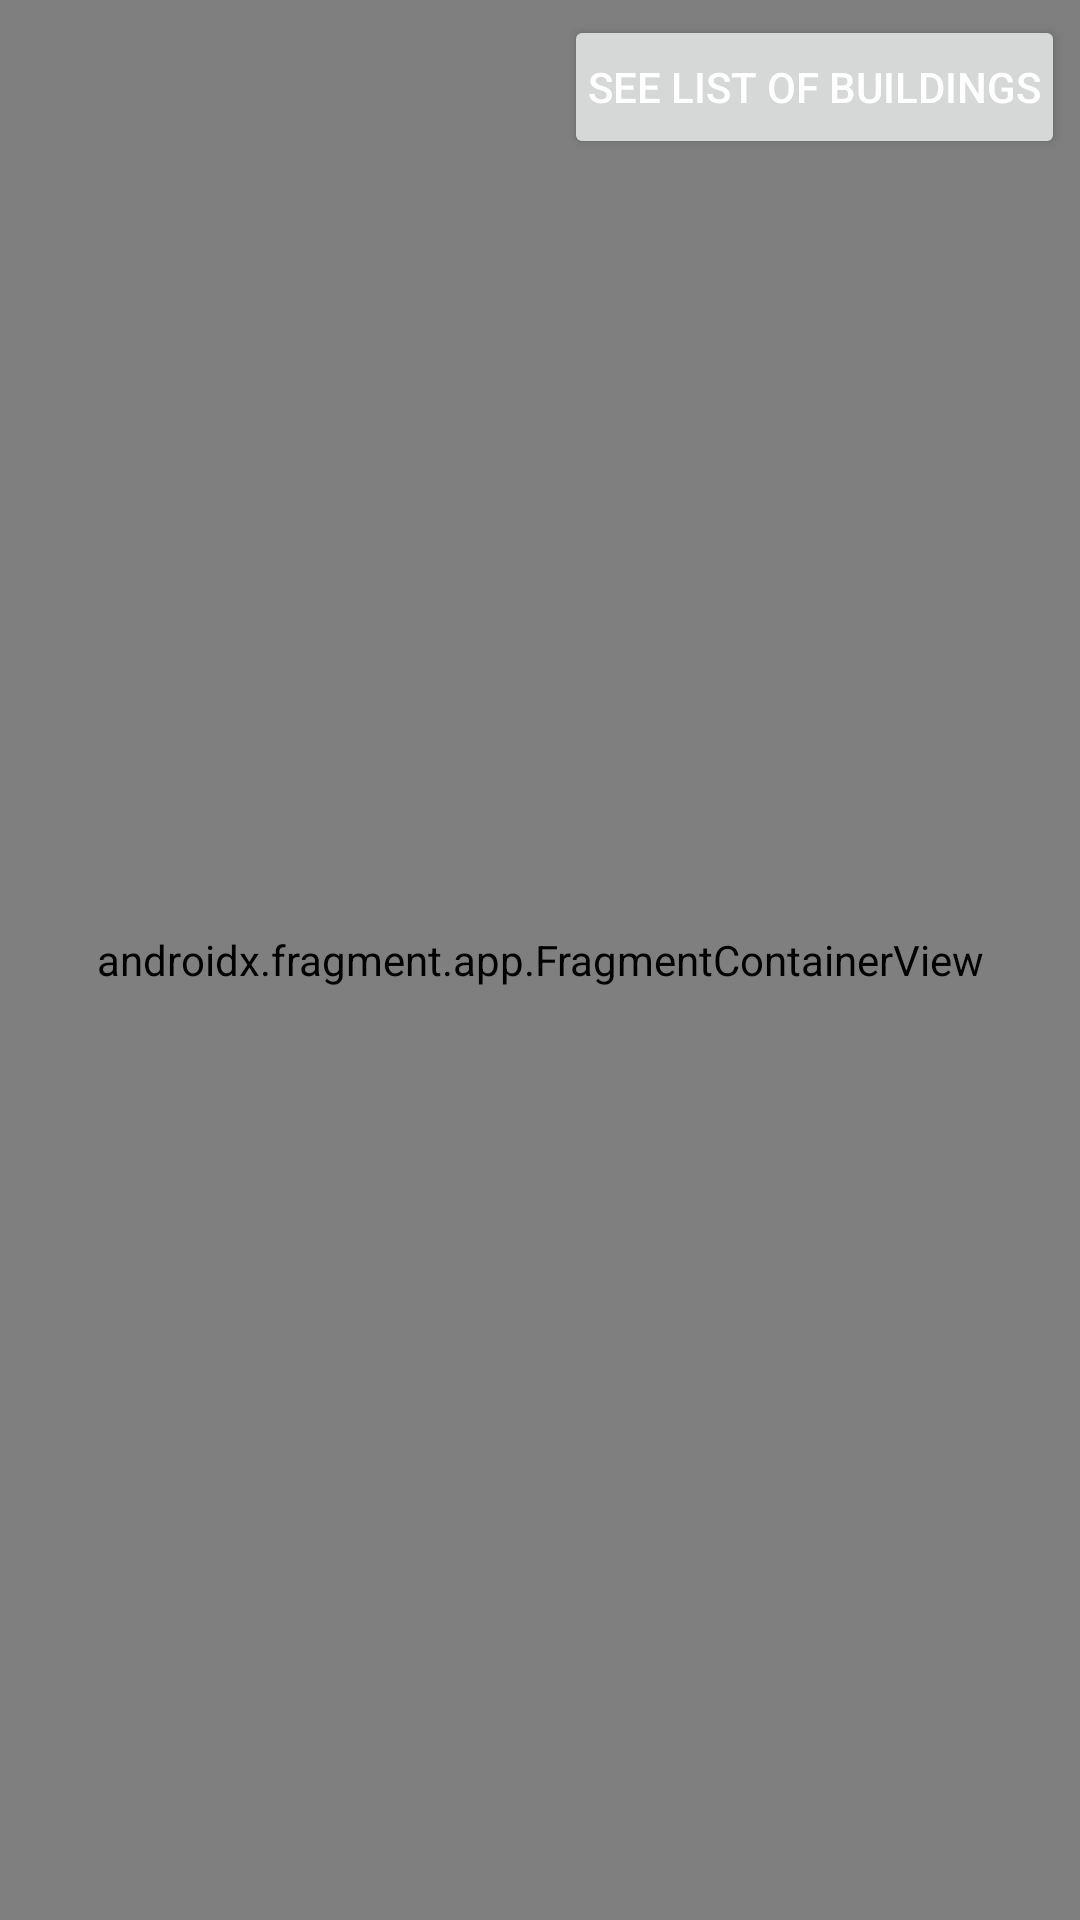

This screen was rendered from an Android layout file. Write that file and the resources it references.
<!-- AndroidManifest.xml: application theme Theme.Covider -->
<!-- res/layout/fragment_maps.xml -->
<?xml version="1.0" encoding="utf-8"?>
<RelativeLayout xmlns:android="http://schemas.android.com/apk/res/android"
    android:layout_width="match_parent"
    android:layout_height="match_parent"
    android:orientation="vertical">

    <androidx.fragment.app.FragmentContainerView xmlns:tools="http://schemas.android.com/tools"
        android:id="@+id/map"
        android:name="com.google.android.gms.maps.SupportMapFragment"
        android:layout_width="match_parent"
        android:layout_height="match_parent"
        tools:context=".MapsFragment" />

    <Button
        android:id="@+id/button_building_list"
        android:layout_width="wrap_content"
        android:layout_height="wrap_content"
        android:layout_alignParentTop="true"
        android:layout_alignParentEnd="true"
        android:padding="8dp"
        android:layout_margin="5dp"
        android:text="@string/see_list"
        android:textColor="#ffffff" />

</RelativeLayout>
<!-- resources referenced by this layout -->
<resources>
  <string name="see_list">See List of Buildings</string>
  <style name="Theme.Covider" parent="Theme.MaterialComponents.DayNight.DarkActionBar">
          
          <item name="colorPrimary">@color/cardinal_red</item>
          <item name="colorPrimaryVariant">@color/dark_red</item>
          <item name="colorOnPrimary">@color/white</item>
          
          <item name="colorSecondary">@color/gold</item>
          <item name="colorSecondaryVariant">@color/golden_yellow</item>
          <item name="colorOnSecondary">@color/black</item>
          
          
          
          
          
          
          
          
          
          <item name="android:statusBarColor" tools:targetApi="l">?attr/colorPrimaryVariant</item>
          
      </style>
  <color name="cardinal_red">#C41E3A</color>
  <color name="dark_red">#8B0000</color>
  <color name="white">#FFFFFFFF</color>
  <color name="gold">#FFD700</color>
  <color name="golden_yellow">#FFC000</color>
  <color name="black">#FF000000</color>
</resources>
